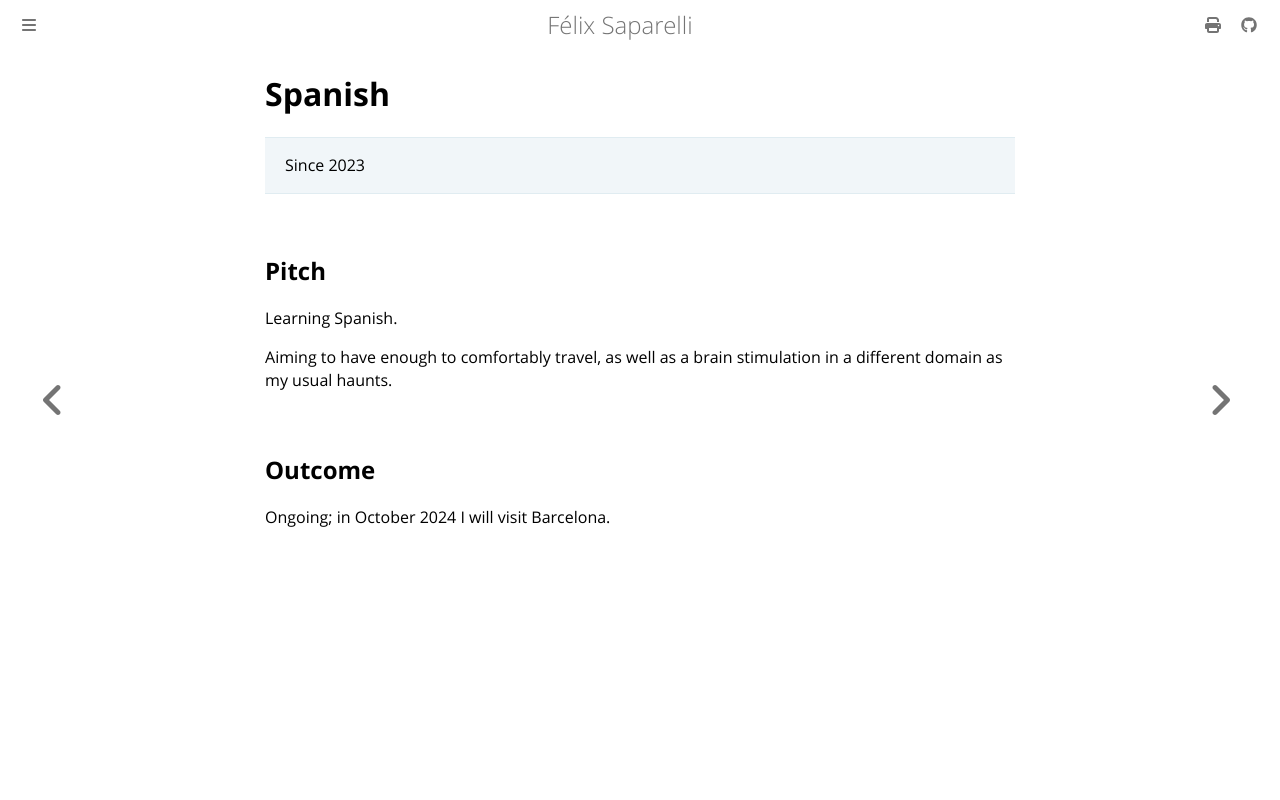

repository: passcod/blook · page: updates/projects/spanish.html · generator: mdbook

# Spanish

> Since 2023

## Pitch

Learning Spanish.

Aiming to have enough to comfortably travel, as well as a brain stimulation in
a different domain as my usual haunts.

## Outcome

Ongoing; in October 2024 I will visit Barcelona.
